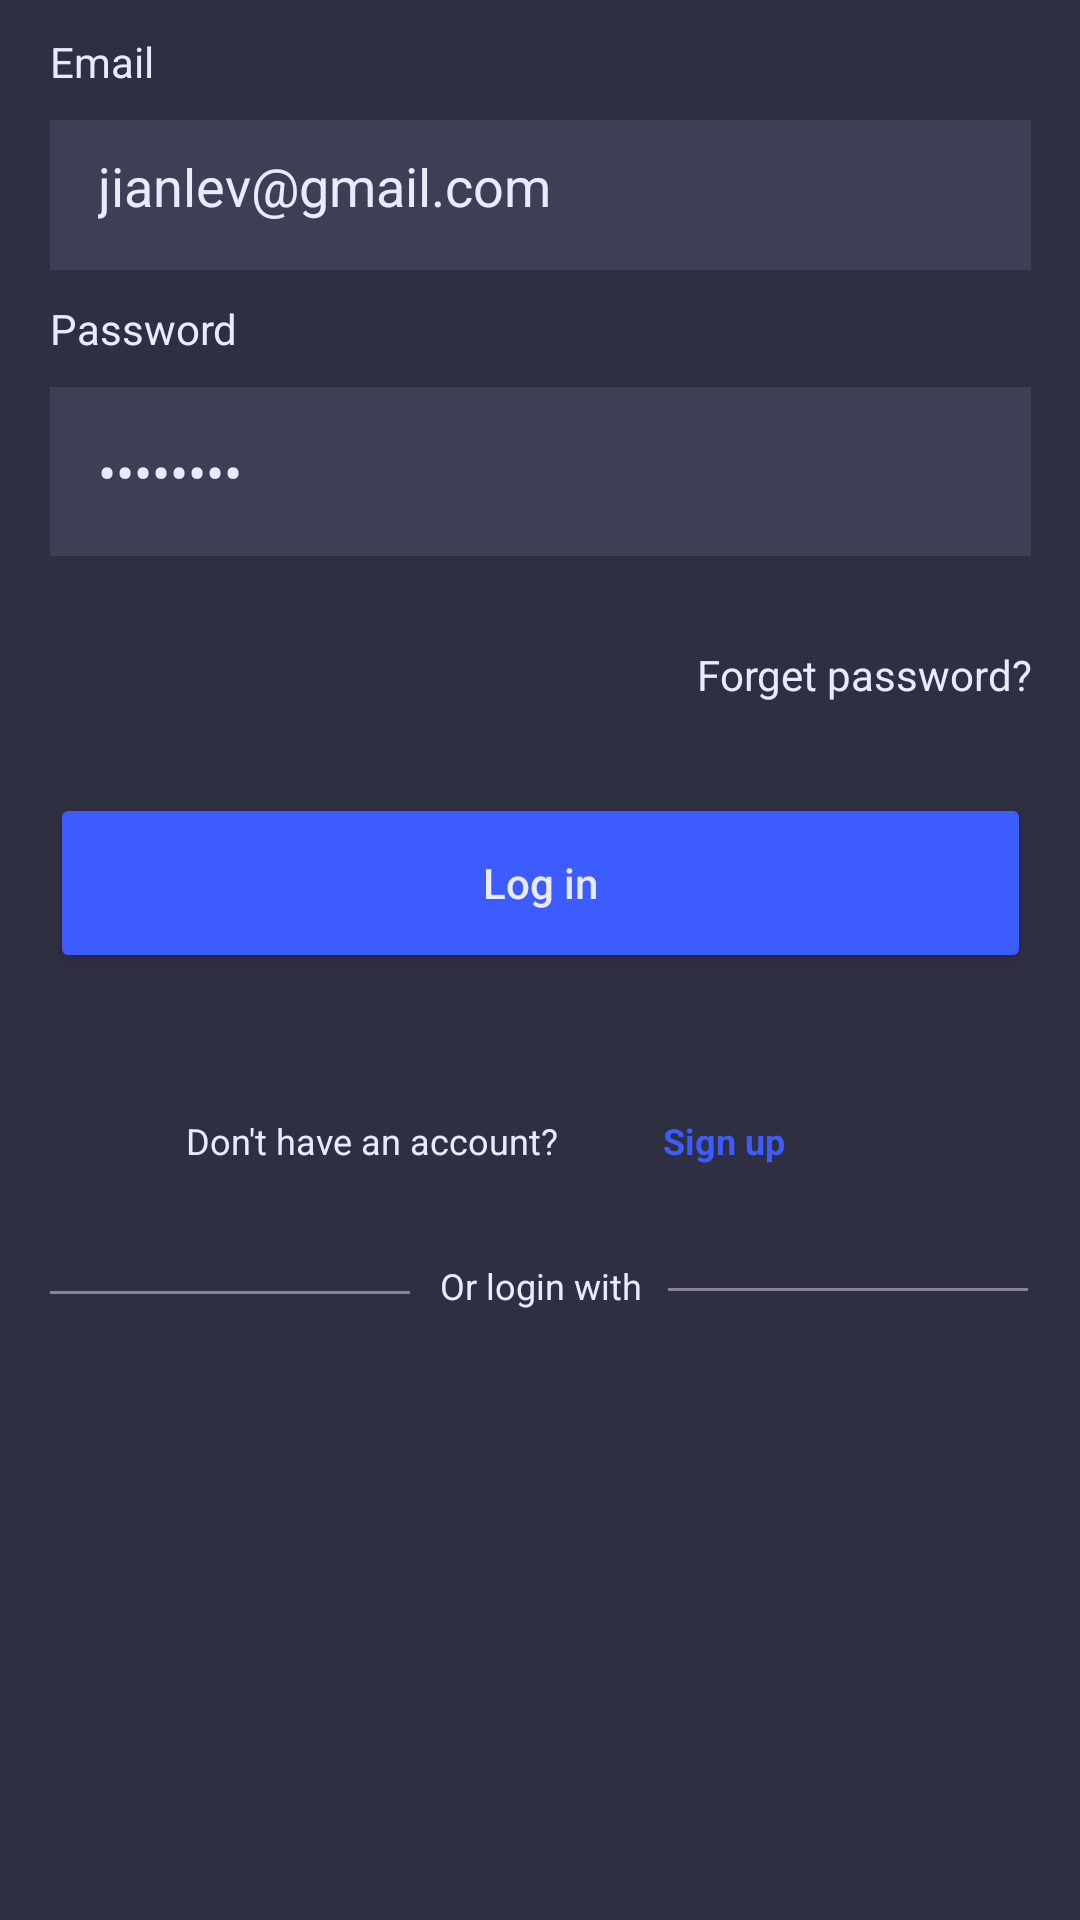

Write the Android layout XML for this screen, with the resource values it uses.
<!-- AndroidManifest.xml: application theme Theme.SolutionsProject -->
<!-- res/layout/bottom_sheet_login.xml -->
<?xml version="1.0" encoding="utf-8"?>
<androidx.constraintlayout.widget.ConstraintLayout xmlns:android="http://schemas.android.com/apk/res/android"
    xmlns:app="http://schemas.android.com/apk/res-auto"
    xmlns:tools="http://schemas.android.com/tools"
    android:id="@+id/modalBottomSheetContainer"
    android:layout_width="match_parent"
    android:layout_height="match_parent"
    android:background="@color/bg_dark_theme_1">

    <View
        android:id="@+id/modal_background"
        android:layout_width="match_parent"
        android:layout_height="670dp"
        android:background="@color/bg_dark_theme_2"
        android:contentDescription="rectangle_8"
        app:layout_constraintBottom_toBottomOf="parent"
        app:layout_constraintEnd_toEndOf="parent"
        app:layout_constraintStart_toStartOf="parent" />

    <TextView
        android:id="@+id/ttlLogin"
        android:layout_width="wrap_content"
        android:layout_height="wrap_content"
        android:layout_marginTop="10dp"
        android:layout_marginBottom="10dp"
        android:text="Login"
        android:textColor="@color/text_primary"
        android:textSize="32sp"
        android:textStyle="bold"
        app:layout_constraintBottom_toTopOf="@+id/modal_background"
        app:layout_constraintEnd_toEndOf="parent"
        app:layout_constraintHorizontal_bias="0.126"
        app:layout_constraintStart_toStartOf="parent"
        app:layout_constraintTop_toTopOf="parent"
        app:layout_constraintVertical_bias="0.388" />

    <LinearLayout
        android:layout_width="wrap_content"
        android:layout_height="600dp"
        android:orientation="vertical"
        app:layout_constraintBottom_toBottomOf="parent"
        app:layout_constraintEnd_toEndOf="parent"
        app:layout_constraintStart_toStartOf="parent"
        app:layout_constraintTop_toTopOf="@+id/modal_background"
        app:layout_constraintVertical_bias="0.585">

        <LinearLayout
            android:layout_width="match_parent"
            android:layout_height="wrap_content"
            android:layout_marginBottom="10dp"
            android:orientation="vertical">

            <TextView
                android:id="@+id/lblEmail"
                android:layout_width="wrap_content"
                android:layout_height="wrap_content"
                android:layout_marginBottom="10dp"
                android:text="Email"
                android:textColor="@color/text_primary" />

            <EditText
                android:id="@+id/ettEmail"
                android:layout_width="327dp"
                android:layout_height="50dp"
                android:background="@color/bg_dark_theme_3"
                android:ems="10"
                android:inputType="textEmailAddress"
                android:paddingHorizontal="16dp"
                android:paddingVertical="16dp"
                android:text="jianlev@gmail.com"
                android:textColor="@color/text_primary" />

        </LinearLayout>

        <LinearLayout
            android:layout_width="match_parent"
            android:layout_height="wrap_content"
            android:orientation="vertical">

            <TextView
                android:id="@+id/lblPassword"
                android:layout_width="wrap_content"
                android:layout_height="wrap_content"
                android:layout_marginBottom="10dp"
                android:text="Password"
                android:textColor="@color/text_primary"
                android:textSize="14sp" />

            <EditText
                android:id="@+id/ettPassword"
                android:layout_width="match_parent"
                android:layout_height="wrap_content"
                android:background="@color/bg_dark_theme_3"
                android:ems="10"
                android:inputType="textPassword"
                android:paddingHorizontal="16dp"
                android:paddingVertical="16dp"
                android:text="password"
                android:textColor="@color/text_primary" />

        </LinearLayout>

        <TextView
            android:id="@+id/forgot_password"
            android:layout_width="match_parent"
            android:layout_height="wrap_content"
            android:layout_marginTop="30dp"
            android:layout_marginBottom="30dp"
            android:text="Forget password?"
            android:textAlignment="textEnd"
            android:textColor="@color/text_primary" />

        <Button
            android:id="@+id/btnSubmitLogin"
            android:layout_width="327dp"
            android:layout_height="60dp"
            android:backgroundTint="@color/bg_primary"
            android:contentDescription="background"
            android:text="Log in"
            android:textAllCaps="false"
            android:textColor="@color/text_primary"
            app:cornerRadius="16dp" />

        <androidx.constraintlayout.widget.ConstraintLayout
            android:id="@+id/modal_switch"
            android:layout_width="match_parent"
            android:layout_height="50dp"
            android:layout_marginTop="30dp">

            <TextView
                android:id="@+id/modal_switch_desc"
                android:layout_width="wrap_content"
                android:layout_height="wrap_content"
                android:text="Don't have an account?"
                android:textColor="@color/text_primary"
                android:textSize="12sp"
                app:layout_constraintBottom_toBottomOf="parent"
                app:layout_constraintEnd_toEndOf="parent"
                app:layout_constraintHorizontal_bias="0.223"
                app:layout_constraintStart_toStartOf="parent"
                app:layout_constraintTop_toTopOf="parent"
                app:layout_constraintVertical_bias="0.529" />

            <TextView
                android:id="@+id/btnSwitchSignup"
                android:layout_width="wrap_content"
                android:layout_height="wrap_content"
                android:text="Sign up"
                android:textColor="@color/bg_primary"
                android:textSize="12sp"
                android:textStyle="bold"
                app:layout_constraintBottom_toBottomOf="parent"
                app:layout_constraintEnd_toEndOf="parent"
                app:layout_constraintHorizontal_bias="0.3"
                app:layout_constraintStart_toEndOf="@+id/modal_switch_desc"
                app:layout_constraintTop_toTopOf="parent"
                app:layout_constraintVertical_bias="0.529" />

        </androidx.constraintlayout.widget.ConstraintLayout>

        <androidx.constraintlayout.widget.ConstraintLayout
            android:id="@+id/third_party_auth"
            android:layout_width="match_parent"
            android:layout_height="115dp">

            <ImageButton
                android:id="@+id/login_google"
                android:layout_width="50dp"
                android:layout_height="50dp"
                android:background="@android:color/transparent"
                android:src="@drawable/google"
                app:layout_constraintBottom_toBottomOf="parent"
                app:layout_constraintEnd_toEndOf="parent"
                app:layout_constraintHorizontal_bias="0.35"
                app:layout_constraintStart_toStartOf="parent"
                app:layout_constraintTop_toTopOf="parent"
                app:layout_constraintVertical_bias="0.67" />

            <ImageButton
                android:id="@+id/login_facebook"
                android:layout_width="50dp"
                android:layout_height="50dp"
                android:layout_marginEnd="96dp"
                android:background="@android:color/transparent"
                android:src="@drawable/facebook"
                app:layout_constraintBottom_toBottomOf="parent"
                app:layout_constraintEnd_toEndOf="parent"
                app:layout_constraintHorizontal_bias="0.941"
                app:layout_constraintStart_toEndOf="@+id/login_google"
                app:layout_constraintTop_toTopOf="parent"
                app:layout_constraintVertical_bias="0.67" />

            <View
                android:id="@+id/horizontal_line_left"
                android:layout_width="120dp"
                android:layout_height="1dp"
                android:background="@color/bg_secondary"
                app:layout_constraintBottom_toBottomOf="parent"
                app:layout_constraintEnd_toStartOf="@+id/login_with"
                app:layout_constraintHorizontal_bias="0.0"
                app:layout_constraintStart_toStartOf="parent"
                app:layout_constraintTop_toTopOf="parent"
                app:layout_constraintVertical_bias="0.228" />

            <View
                android:id="@+id/horizontal_line_right"
                android:layout_width="120dp"
                android:layout_height="1dp"
                android:background="@color/bg_secondary"
                app:layout_constraintBottom_toBottomOf="parent"
                app:layout_constraintEnd_toEndOf="parent"
                app:layout_constraintHorizontal_bias="0.9"
                app:layout_constraintStart_toEndOf="@+id/login_with"
                app:layout_constraintTop_toTopOf="parent"
                app:layout_constraintVertical_bias="0.219" />

            <TextView
                android:id="@+id/login_with"
                android:layout_width="wrap_content"
                android:layout_height="wrap_content"
                android:text="Or login with"
                android:textColor="@color/text_primary"
                android:textSize="12sp"
                app:layout_constraintBottom_toBottomOf="parent"
                app:layout_constraintEnd_toEndOf="parent"
                app:layout_constraintStart_toStartOf="parent"
                app:layout_constraintTop_toTopOf="parent"
                app:layout_constraintVertical_bias="0.161" />
        </androidx.constraintlayout.widget.ConstraintLayout>

    </LinearLayout>
</androidx.constraintlayout.widget.ConstraintLayout>
<!-- resources referenced by this layout -->
<resources>
  <color name="bg_dark_theme_1">#1F1F39</color>
  <color name="bg_dark_theme_2">#2F2F42</color>
  <color name="bg_dark_theme_3">#3E3E55</color>
  <color name="bg_primary">#3D5CFF</color>
  <color name="bg_secondary">#858597</color>
  
      //home
  <color name="text_primary">#EAEAFF</color>
  <style name="Theme.SolutionsProject" parent="Base.Theme.SolutionsProject" />
  <style name="Base.Theme.SolutionsProject" parent="Theme.Material3.DayNight.NoActionBar">
          
          
      </style>
</resources>
